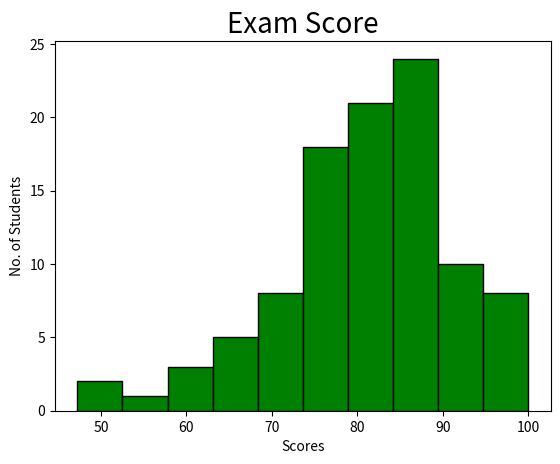

This figure's Python source:
import matplotlib.pyplot as plt #Histogram
import numpy as np

scores = np.random.normal(loc = 80,scale = 10,size = 100)
scores = np.clip(scores,0,100)

plt.title("Exam Score",size = 20)
plt.xlabel("Scores")
plt.ylabel("No. of Students")
plt.hist(scores,color = "green",edgecolor ="black")
plt.show()


f = np.array([3,4,8])
g = np.array([7,8,9])

print(f+g)